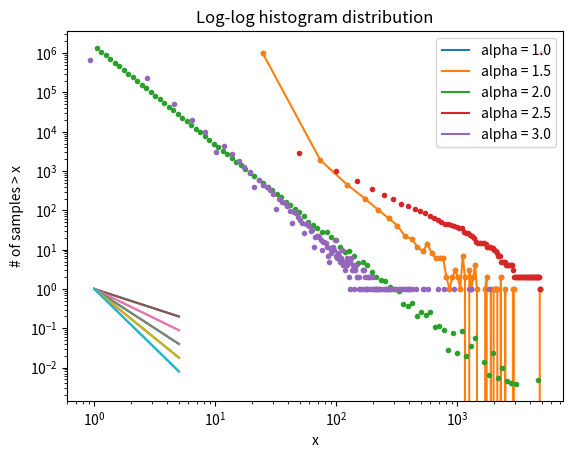

Source code (Python):
# Plotting library
import matplotlib.pyplot as plt
%matplotlib inline

# mathematics
from math import exp, pi, sqrt, log
from numpy import linspace, hstack, round, random, arange, mean, logspace, argmax, array
from collections import Counter
from random import sample, choice
from random import uniform
#from functools import reduce

def power_law(x, alpha):
    '''
    x: iterable of x values
    alpha: parameter alpha
    '''
    return [point**(-alpha) for point in x]

# x values
x = linspace(1,5,10000)
alphas = linspace(1,3,5)
for alpha in alphas:
    _ = plt.plot(x, power_law(x, alpha), '-', markersize = 1)
    _ = plt.ylabel("Probabilty mass at x")
    _ = plt.xlabel("x")
    _ = plt.title("Power Law Distribution")
_ = plt.legend(["alpha = {}".format(round(a,2)) for a in alphas], loc = 1)

for alpha in alphas:
    _ = plt.loglog(x, power_law(x, alpha), '-', markersize = 1)
    _ = plt.ylabel("Probabilty mass at x")
    _ = plt.xlabel("x")
    _ = plt.title("Power Law Distribution")
_ = plt.legend(["alpha = {}".format(round(a,2)) for a in alphas], loc = 1)

# generate 100000 samples of a uniform distribution on 0,1
xmin = 1
r = random.uniform(0,1,10**6)
# generate the power law distributed samples
# set alpha
alpha = 2.5
power_law_samples = [xmin*(1-sample)**(-1/(alpha-1)) for sample in r]

def simple_histogram(samples, bin_sizes = None, num_bins = None):
    # sort the samples
    sorted_samples = sorted(samples)
    # grab the max for the bins
    max_val = max(samples)
    # min is 0, but not inclusive
    min_val = 0
    # either create bins by interval or by size
    if bin_sizes is not None:
        intervals = arange(min_val,max_val+bin_sizes,bin_sizes)
    if num_bins is not None:
        intervals = linspace(min_val,max_val,num_bins)
    # list of tuples defining the bins
    list_bins = list(zip(intervals,intervals[1:]))
    dict_bins = {x: 0 for x in list_bins}
    # put each sample into a bin
    i = 0
    for s in sorted_samples:
        if (s > list_bins[i][0]) and (s <= list_bins[i][1]):
            dict_bins[list_bins[i]] += 1
        else:
            while not ((s > list_bins[i][0]) and (s <= list_bins[i][1])):
                i += 1
            dict_bins[list_bins[i]] += 1
    return dict_bins

def plot_histogram(histogram):
    histogram_items = sorted(list(histogram.items()),key = lambda x:x[0])
    x_vals = [mean([x[0][0],x[0][1]]) for x in histogram_items]
    y_vals = [x[1] for x in histogram_items]
    return x_vals, y_vals

x,y = plot_histogram(simple_histogram(power_law_samples,num_bins = 100))
_ = plt.plot(x,y,'.')
_ = plt.title("A simple histogram")
_ = plt.ylabel("# of samples")
_ = plt.xlabel("x")

x,y = plot_histogram(simple_histogram(power_law_samples,num_bins = 100))
_ = plt.loglog(x,y,'.-')
_ = plt.title("Log-log histogram")
_ = plt.ylabel("# of samples")
_ = plt.xlabel("x")

def log_histogram(samples, num_bins = None):
    # sort the samples
    sorted_samples = sorted(samples)
    # grab the max for the bins
    max_val = max(samples)
    # min is 0, but not inclusive
    min_val = 0
    # create logarithmically spaced bins
    intervals = logspace(min_val,log(max_val+10,10),num_bins,base = 10)
    #return intervals
    # list of tuples defining the bins
    list_bins = list(zip(intervals,intervals[1:]))
    dict_bins = {x: 0 for x in list_bins}
    # put each sample into a bin
    i = 0
    for s in sorted_samples:
        if (s > list_bins[i][0]) and (s <= list_bins[i][1]):
            dict_bins[list_bins[i]] += 1
        else:
            while not ((s > list_bins[i][0]) and (s <= list_bins[i][1])):
                i += 1
            dict_bins[list_bins[i]] += 1
    return dict_bins

def plot_log_histogram(histogram):
    histogram_items = sorted(list(histogram.items()),key = lambda x:x[0][0])
    x_vals = [10**mean([log(x[0][0],10),log(x[0][1],10)]) for x in histogram_items]
    y_vals = [x[1]/(x[0][1] - x[0][0]) for x in histogram_items]
    return x_vals, y_vals

x,y = plot_log_histogram(log_histogram(power_law_samples,num_bins = 100))
_ = plt.loglog(x,y,'.')
_ = plt.title("A log-log histogram with logarithmic binning")
_ = plt.ylabel("# of samples")
_ = plt.xlabel("x")

def cumulative_dist(samples,bin_sizes = None, num_bins = None):
    # count the number of samples with a value greater than X
    # sort the samples
    sorted_samples = array(sorted(samples))
    # grab the max for the bins
    max_val = max(samples)
    # min is 0, but not inclusive
    min_val = 0
    # either create bins by interval or by size
    if bin_sizes is not None:
        intervals = arange(min_val,max_val+bin_sizes,bin_sizes)
    if num_bins is not None:
        intervals = linspace(min_val,max_val,num_bins)
    # put each sample into a bin
    cum_dist = []
    for i in intervals:
        cum_dist.append(len(sorted_samples) - argmax(sorted_samples > i))
    return intervals, cum_dist

x,y = cumulative_dist(power_law_samples,num_bins = 100)
_ = plt.loglog(x,y,'.')
_ = plt.title("Cumulative distribution")
_ = plt.ylabel("# of samples > x")
_ = plt.xlabel("x")

xmin = min(power_law_samples)
est_alpha = 1 + (len(power_law_samples) * sum([log(x/xmin) for x in power_law_samples])**(-1))
print("The estimated alpha is: {}".format(est_alpha))
print("The actual alpha is: {}".format(alpha))

# simulate the yule process
# start with, say, a set of 100000 nodes, with a single link
# I'm only interested in counting degree distributions, so I will simply record the links by 
# augmenting the degree count of 2 nodes by 1
N = {x:0 for x in range(0,10**6)}
# we'll do this 100,000 - 1 times:
#    in order, each node gets a single link
#    the probability that any link connects to an existing node is proportional to that node's degree
#    note: the probability of a node with no links getting a new link is 0
in_network_nodes = [0]
nodes_by_degree = [0]
for x in range(1,10**6):
    in_network_nodes.append(x)
    N[x] += 1
    gets_a_link = choice(nodes_by_degree)
    N[gets_a_link] += 1
    nodes_by_degree.extend([x,gets_a_link])
# the probability that the new link connects to an existing node is proportional to that node's degree

x,y = plot_histogram(simple_histogram(list(N.values()),num_bins = 1000))
_ = plt.loglog(x,y,'.')
_ = plt.title("Log-log histogram distribution")
_ = plt.ylabel("# of samples > x")
_ = plt.xlabel("x")

xmin = min(list(N.values()))
est_alpha = 1 + (len(list(N.values())) * sum([log(x/xmin) for x in list(N.values())])**(-1))
print("The estimated alpha is: {}".format(est_alpha))